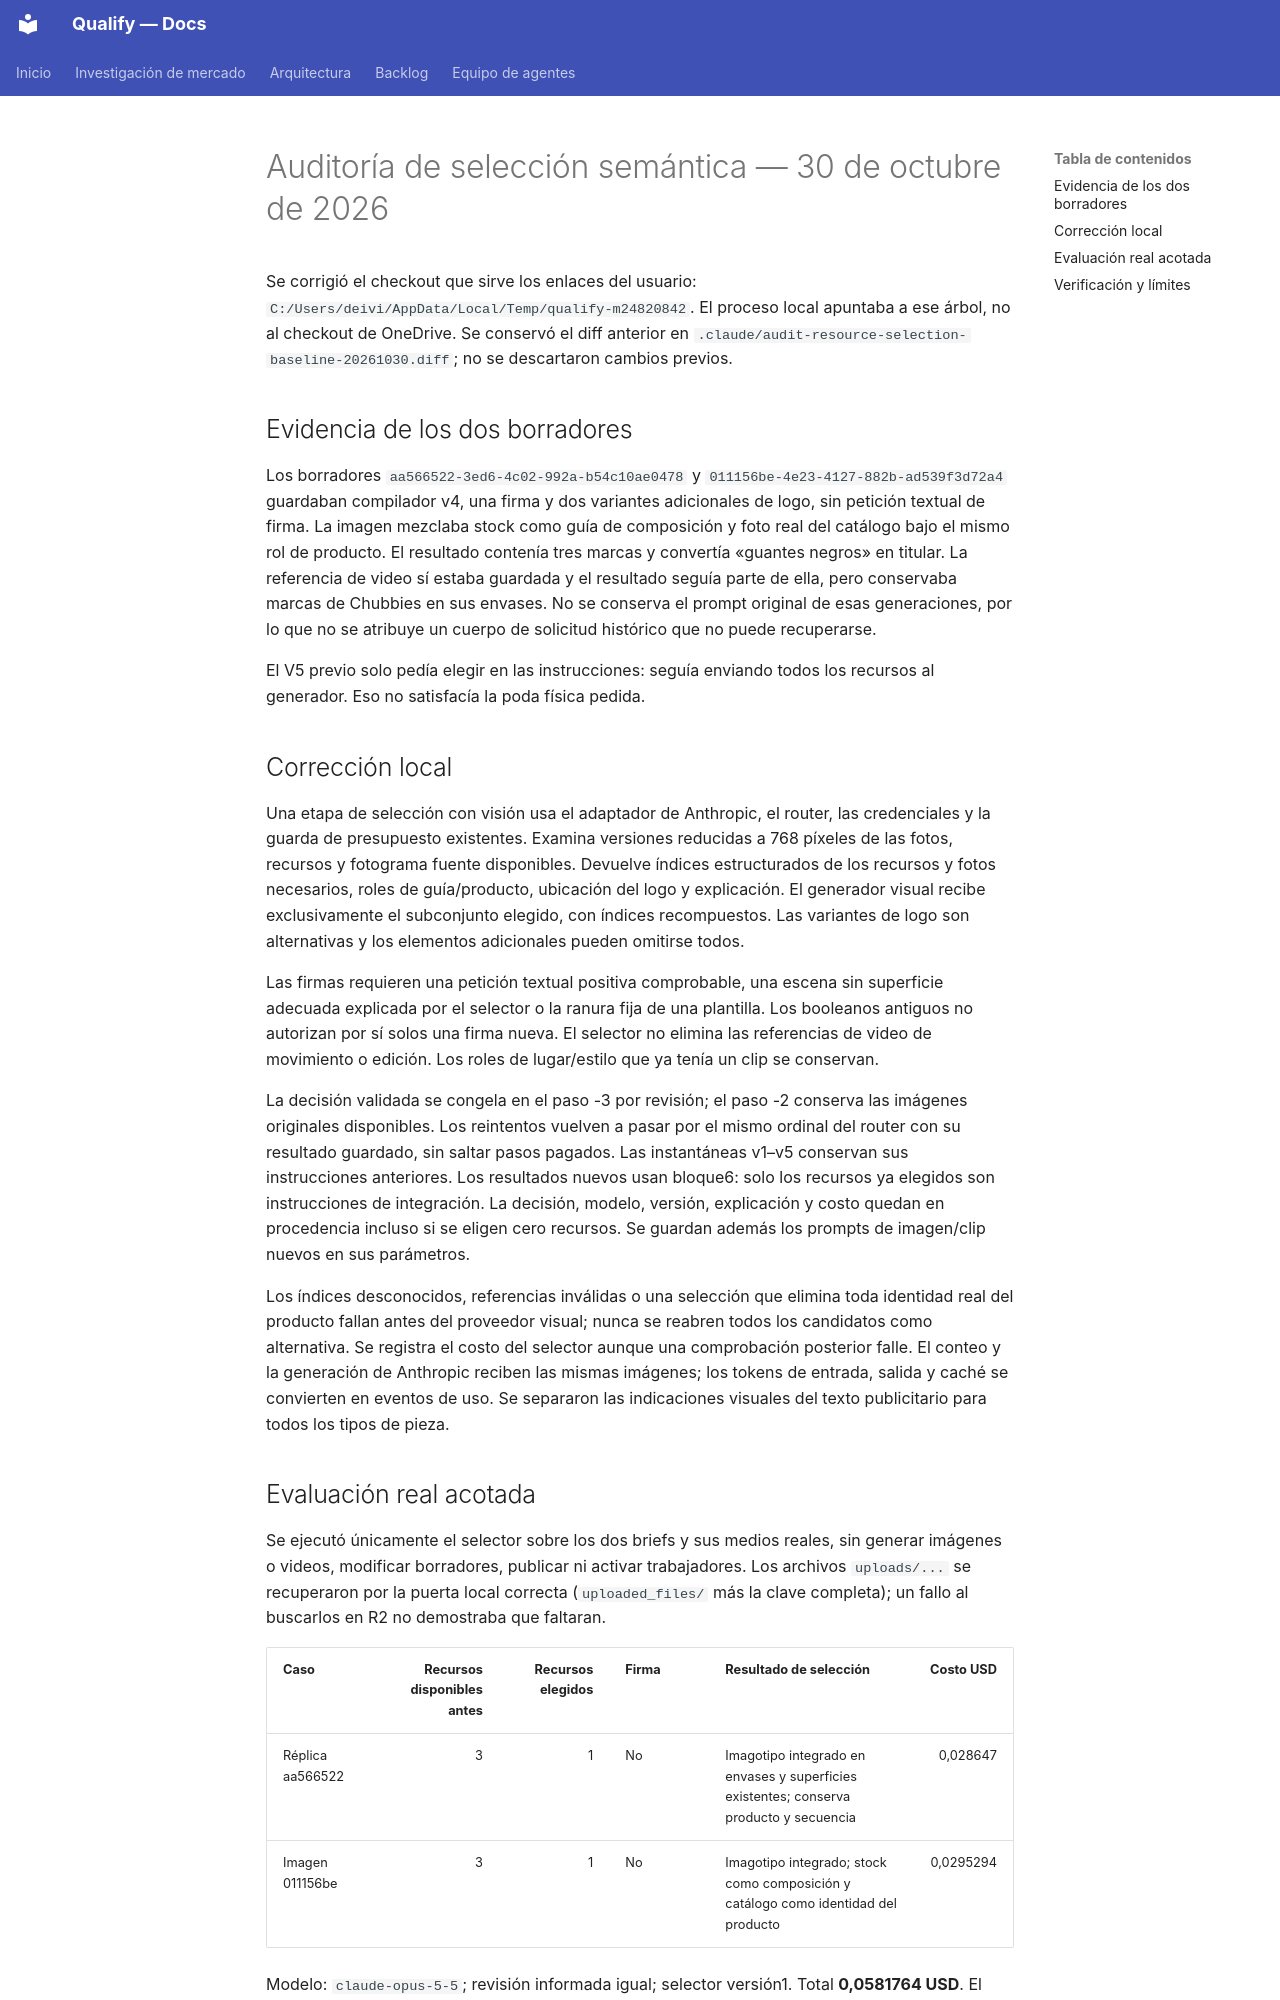

repository: AttitudeFactory/Qualify · page: modelos-generativos/auditoria-20261030-selector-semantico/index.html · generator: mkdocs

# Auditoría de selección semántica — 30 de octubre de 2026

Se corrigió el checkout que sirve los enlaces del usuario: `C:/Users/deivi/AppData/Local/Temp/qualify-m24820842`. El proceso local apuntaba a ese árbol, no al checkout de OneDrive. Se conservó el diff anterior en `.claude/audit-resource-selection-baseline-20261030.diff`; no se descartaron cambios previos.

## Evidencia de los dos borradores

Los borradores `aa566522-3ed6-4c02-992a-b54c10ae0478` y `011156be-4e23-4127-882b-ad539f3d72a4` guardaban compilador v4, una firma y dos variantes adicionales de logo, sin petición textual de firma. La imagen mezclaba stock como guía de composición y foto real del catálogo bajo el mismo rol de producto. El resultado contenía tres marcas y convertía «guantes negros» en titular. La referencia de video sí estaba guardada y el resultado seguía parte de ella, pero conservaba marcas de Chubbies en sus envases. No se conserva el prompt original de esas generaciones, por lo que no se atribuye un cuerpo de solicitud histórico que no puede recuperarse.

El V5 previo solo pedía elegir en las instrucciones: seguía enviando todos los recursos al generador. Eso no satisfacía la poda física pedida.

## Corrección local

Una etapa de selección con visión usa el adaptador de Anthropic, el router, las credenciales y la guarda de presupuesto existentes. Examina versiones reducidas a 768 píxeles de las fotos, recursos y fotograma fuente disponibles. Devuelve índices estructurados de los recursos y fotos necesarios, roles de guía/producto, ubicación del logo y explicación. El generador visual recibe exclusivamente el subconjunto elegido, con índices recompuestos. Las variantes de logo son alternativas y los elementos adicionales pueden omitirse todos.

Las firmas requieren una petición textual positiva comprobable, una escena sin superficie adecuada explicada por el selector o la ranura fija de una plantilla. Los booleanos antiguos no autorizan por sí solos una firma nueva. El selector no elimina las referencias de video de movimiento o edición. Los roles de lugar/estilo que ya tenía un clip se conservan.

La decisión validada se congela en el paso -3 por revisión; el paso -2 conserva las imágenes originales disponibles. Los reintentos vuelven a pasar por el mismo ordinal del router con su resultado guardado, sin saltar pasos pagados. Las instantáneas v1–v5 conservan sus instrucciones anteriores. Los resultados nuevos usan bloque6: solo los recursos ya elegidos son instrucciones de integración. La decisión, modelo, versión, explicación y costo quedan en procedencia incluso si se eligen cero recursos. Se guardan además los prompts de imagen/clip nuevos en sus parámetros.

Los índices desconocidos, referencias inválidas o una selección que elimina toda identidad real del producto fallan antes del proveedor visual; nunca se reabren todos los candidatos como alternativa. Se registra el costo del selector aunque una comprobación posterior falle. El conteo y la generación de Anthropic reciben las mismas imágenes; los tokens de entrada, salida y caché se convierten en eventos de uso. Se separaron las indicaciones visuales del texto publicitario para todos los tipos de pieza.
